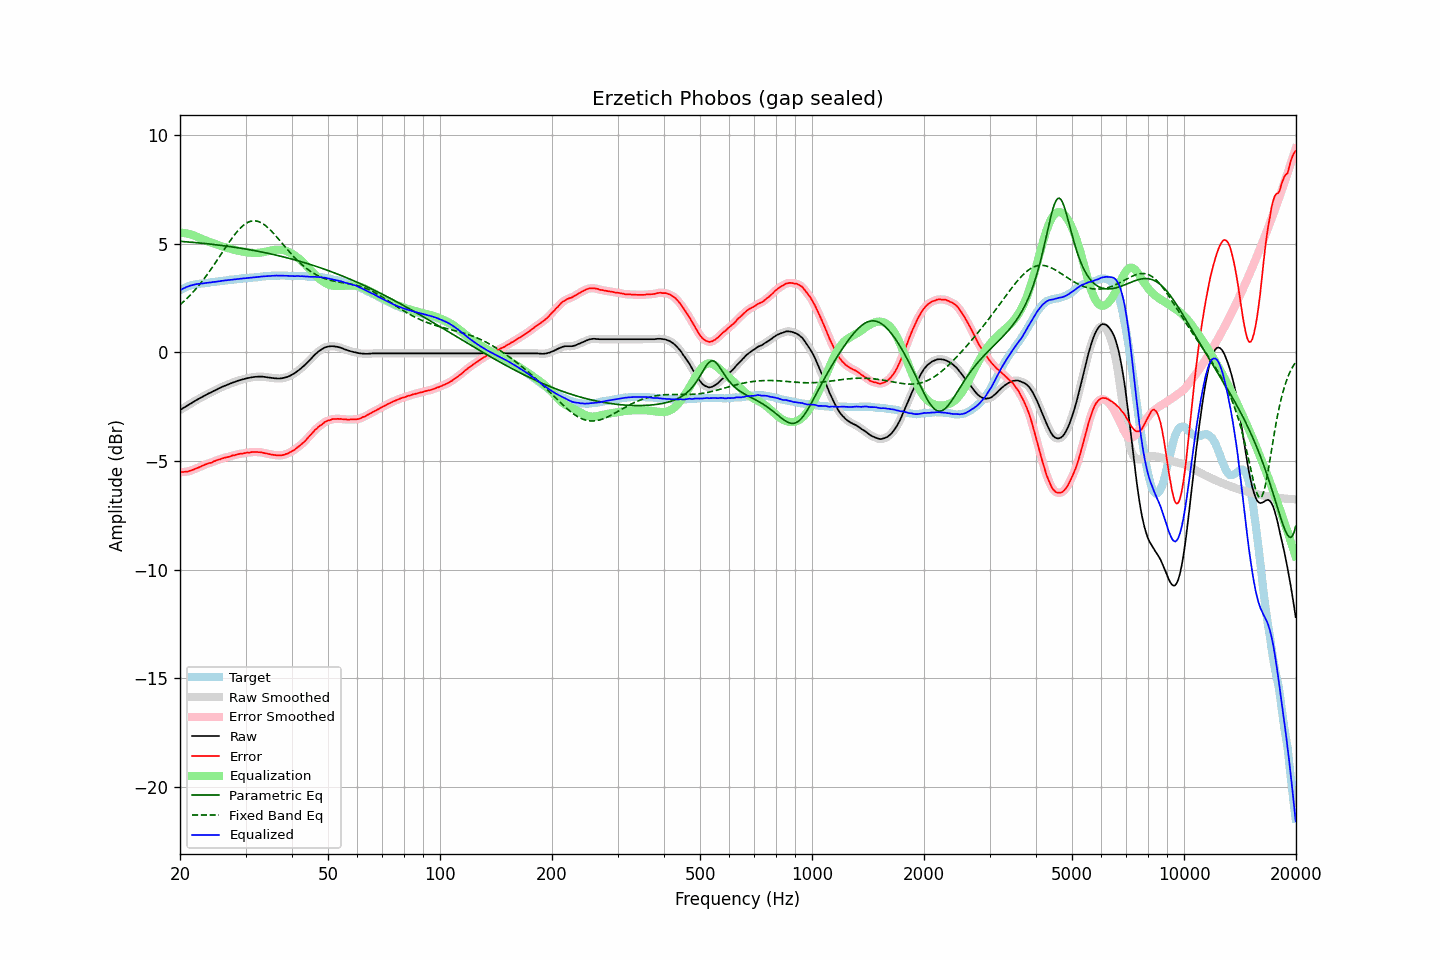

Values plotted in this chart, from the file beside it:
frequency, raw, error, smoothed, error_smoothed, equalization, parametric_eq, fixed_band_eq, equalized_raw, equalized_smoothed, target
20.00, -2.65, -5.51, -2.65, -5.51, 5.52, 5.12, 2.19, 2.87, 2.87, 2.86
20.20, -2.61, -5.51, -2.61, -5.51, 5.51, 5.12, 2.26, 2.90, 2.91, 2.90
20.40, -2.56, -5.50, -2.56, -5.51, 5.51, 5.11, 2.32, 2.95, 2.94, 2.94
20.61, -2.52, -5.49, -2.52, -5.50, 5.50, 5.10, 2.39, 2.98, 2.98, 2.97
20.81, -2.47, -5.48, -2.47, -5.49, 5.48, 5.10, 2.47, 3.01, 3.01, 3.01
21.02, -2.43, -5.48, -2.43, -5.48, 5.47, 5.09, 2.54, 3.04, 3.04, 3.05
21.23, -2.38, -5.45, -2.38, -5.46, 5.45, 5.09, 2.61, 3.07, 3.07, 3.07
21.44, -2.34, -5.43, -2.34, -5.43, 5.43, 5.08, 2.69, 3.09, 3.09, 3.09
21.66, -2.29, -5.40, -2.29, -5.40, 5.41, 5.07, 2.77, 3.11, 3.11, 3.11
21.87, -2.25, -5.37, -2.25, -5.37, 5.38, 5.07, 2.86, 3.13, 3.13, 3.12
22.09, -2.20, -5.34, -2.20, -5.34, 5.35, 5.06, 2.94, 3.15, 3.15, 3.14
22.31, -2.16, -5.31, -2.16, -5.31, 5.31, 5.05, 3.03, 3.16, 3.15, 3.15
22.54, -2.12, -5.28, -2.12, -5.28, 5.28, 5.05, 3.12, 3.16, 3.16, 3.16
22.76, -2.08, -5.25, -2.08, -5.25, 5.25, 5.04, 3.21, 3.17, 3.17, 3.17
22.99, -2.04, -5.21, -2.04, -5.22, 5.22, 5.03, 3.30, 3.18, 3.18, 3.17
23.22, -2.00, -5.18, -2.00, -5.18, 5.19, 5.02, 3.40, 3.19, 3.19, 3.18
23.45, -1.96, -5.15, -1.96, -5.15, 5.16, 5.02, 3.50, 3.20, 3.20, 3.19
23.69, -1.92, -5.12, -1.92, -5.12, 5.13, 5.01, 3.60, 3.21, 3.21, 3.20
23.92, -1.88, -5.09, -1.88, -5.10, 5.10, 5.00, 3.70, 3.22, 3.22, 3.21
24.16, -1.85, -5.08, -1.85, -5.08, 5.07, 4.99, 3.81, 3.22, 3.23, 3.23
24.40, -1.81, -5.06, -1.81, -5.05, 5.05, 4.98, 3.91, 3.24, 3.24, 3.25
24.65, -1.77, -5.01, -1.77, -5.03, 5.02, 4.97, 4.02, 3.25, 3.25, 3.24
24.89, -1.74, -4.99, -1.74, -4.99, 4.99, 4.97, 4.13, 3.25, 3.26, 3.25
25.14, -1.70, -4.96, -1.70, -4.96, 4.97, 4.96, 4.24, 3.27, 3.27, 3.26
25.39, -1.66, -4.93, -1.66, -4.94, 4.94, 4.95, 4.35, 3.28, 3.28, 3.27
25.65, -1.63, -4.92, -1.63, -4.91, 4.91, 4.94, 4.46, 3.28, 3.29, 3.29
25.91, -1.59, -4.88, -1.59, -4.89, 4.89, 4.93, 4.58, 3.30, 3.30, 3.29
26.16, -1.56, -4.86, -1.56, -4.87, 4.87, 4.92, 4.69, 3.31, 3.31, 3.30
26.43, -1.53, -4.84, -1.53, -4.84, 4.85, 4.91, 4.80, 3.32, 3.32, 3.31
26.69, -1.50, -4.82, -1.50, -4.83, 4.83, 4.90, 4.91, 3.33, 3.33, 3.32
26.96, -1.47, -4.81, -1.47, -4.81, 4.81, 4.89, 5.02, 3.34, 3.34, 3.34
27.23, -1.44, -4.79, -1.44, -4.79, 4.78, 4.88, 5.13, 3.34, 3.35, 3.35
27.50, -1.41, -4.76, -1.41, -4.77, 4.76, 4.87, 5.23, 3.35, 3.35, 3.35
27.77, -1.38, -4.73, -1.38, -4.74, 4.74, 4.86, 5.33, 3.37, 3.36, 3.35
28.05, -1.36, -4.73, -1.36, -4.72, 4.73, 4.85, 5.43, 3.37, 3.37, 3.37
28.33, -1.33, -4.70, -1.33, -4.71, 4.71, 4.83, 5.52, 3.38, 3.38, 3.37
28.62, -1.30, -4.68, -1.30, -4.69, 4.69, 4.82, 5.61, 3.39, 3.39, 3.38
28.90, -1.28, -4.67, -1.28, -4.67, 4.67, 4.81, 5.69, 3.40, 3.40, 3.39
29.19, -1.26, -4.65, -1.26, -4.66, 4.66, 4.80, 5.76, 3.40, 3.40, 3.39
29.48, -1.24, -4.66, -1.24, -4.65, 4.65, 4.79, 5.83, 3.41, 3.41, 3.42
29.78, -1.22, -4.63, -1.22, -4.64, 4.64, 4.78, 5.89, 3.42, 3.42, 3.41
30.08, -1.20, -4.62, -1.20, -4.63, 4.62, 4.76, 5.94, 3.42, 3.42, 3.42
30.38, -1.18, -4.60, -1.18, -4.61, 4.61, 4.75, 5.99, 3.43, 3.43, 3.42
30.68, -1.17, -4.61, -1.17, -4.60, 4.60, 4.74, 6.02, 3.43, 3.44, 3.44
30.99, -1.15, -4.59, -1.15, -4.60, 4.60, 4.72, 6.04, 3.45, 3.44, 3.44
31.30, -1.14, -4.58, -1.14, -4.59, 4.59, 4.71, 6.06, 3.45, 3.45, 3.44
31.61, -1.13, -4.58, -1.13, -4.58, 4.58, 4.70, 6.06, 3.46, 3.46, 3.45
31.93, -1.12, -4.58, -1.12, -4.58, 4.58, 4.68, 6.06, 3.46, 3.46, 3.46
32.24, -1.12, -4.58, -1.12, -4.59, 4.59, 4.67, 6.05, 3.47, 3.47, 3.46
32.57, -1.11, -4.59, -1.11, -4.59, 4.59, 4.65, 6.03, 3.48, 3.48, 3.48
32.89, -1.11, -4.59, -1.11, -4.60, 4.60, 4.64, 5.99, 3.49, 3.49, 3.48
33.22, -1.11, -4.60, -1.11, -4.61, 4.61, 4.63, 5.95, 3.50, 3.50, 3.49
33.55, -1.12, -4.62, -1.12, -4.62, 4.62, 4.61, 5.91, 3.50, 3.50, 3.50
33.89, -1.13, -4.64, -1.13, -4.64, 4.64, 4.60, 5.85, 3.51, 3.51, 3.51
34.23, -1.14, -4.65, -1.14, -4.66, 4.65, 4.58, 5.79, 3.52, 3.52, 3.51
34.57, -1.15, -4.67, -1.15, -4.67, 4.67, 4.56, 5.73, 3.52, 3.52, 3.52
34.92, -1.16, -4.68, -1.16, -4.69, 4.69, 4.55, 5.66, 3.53, 3.53, 3.52
35.27, -1.17, -4.70, -1.17, -4.70, 4.70, 4.53, 5.58, 3.53, 3.53, 3.53
35.62, -1.18, -4.71, -1.18, -4.71, 4.72, 4.51, 5.50, 3.54, 3.54, 3.53
35.97, -1.19, -4.72, -1.19, -4.72, 4.73, 4.50, 5.42, 3.54, 3.54, 3.53
... 635 more rows
